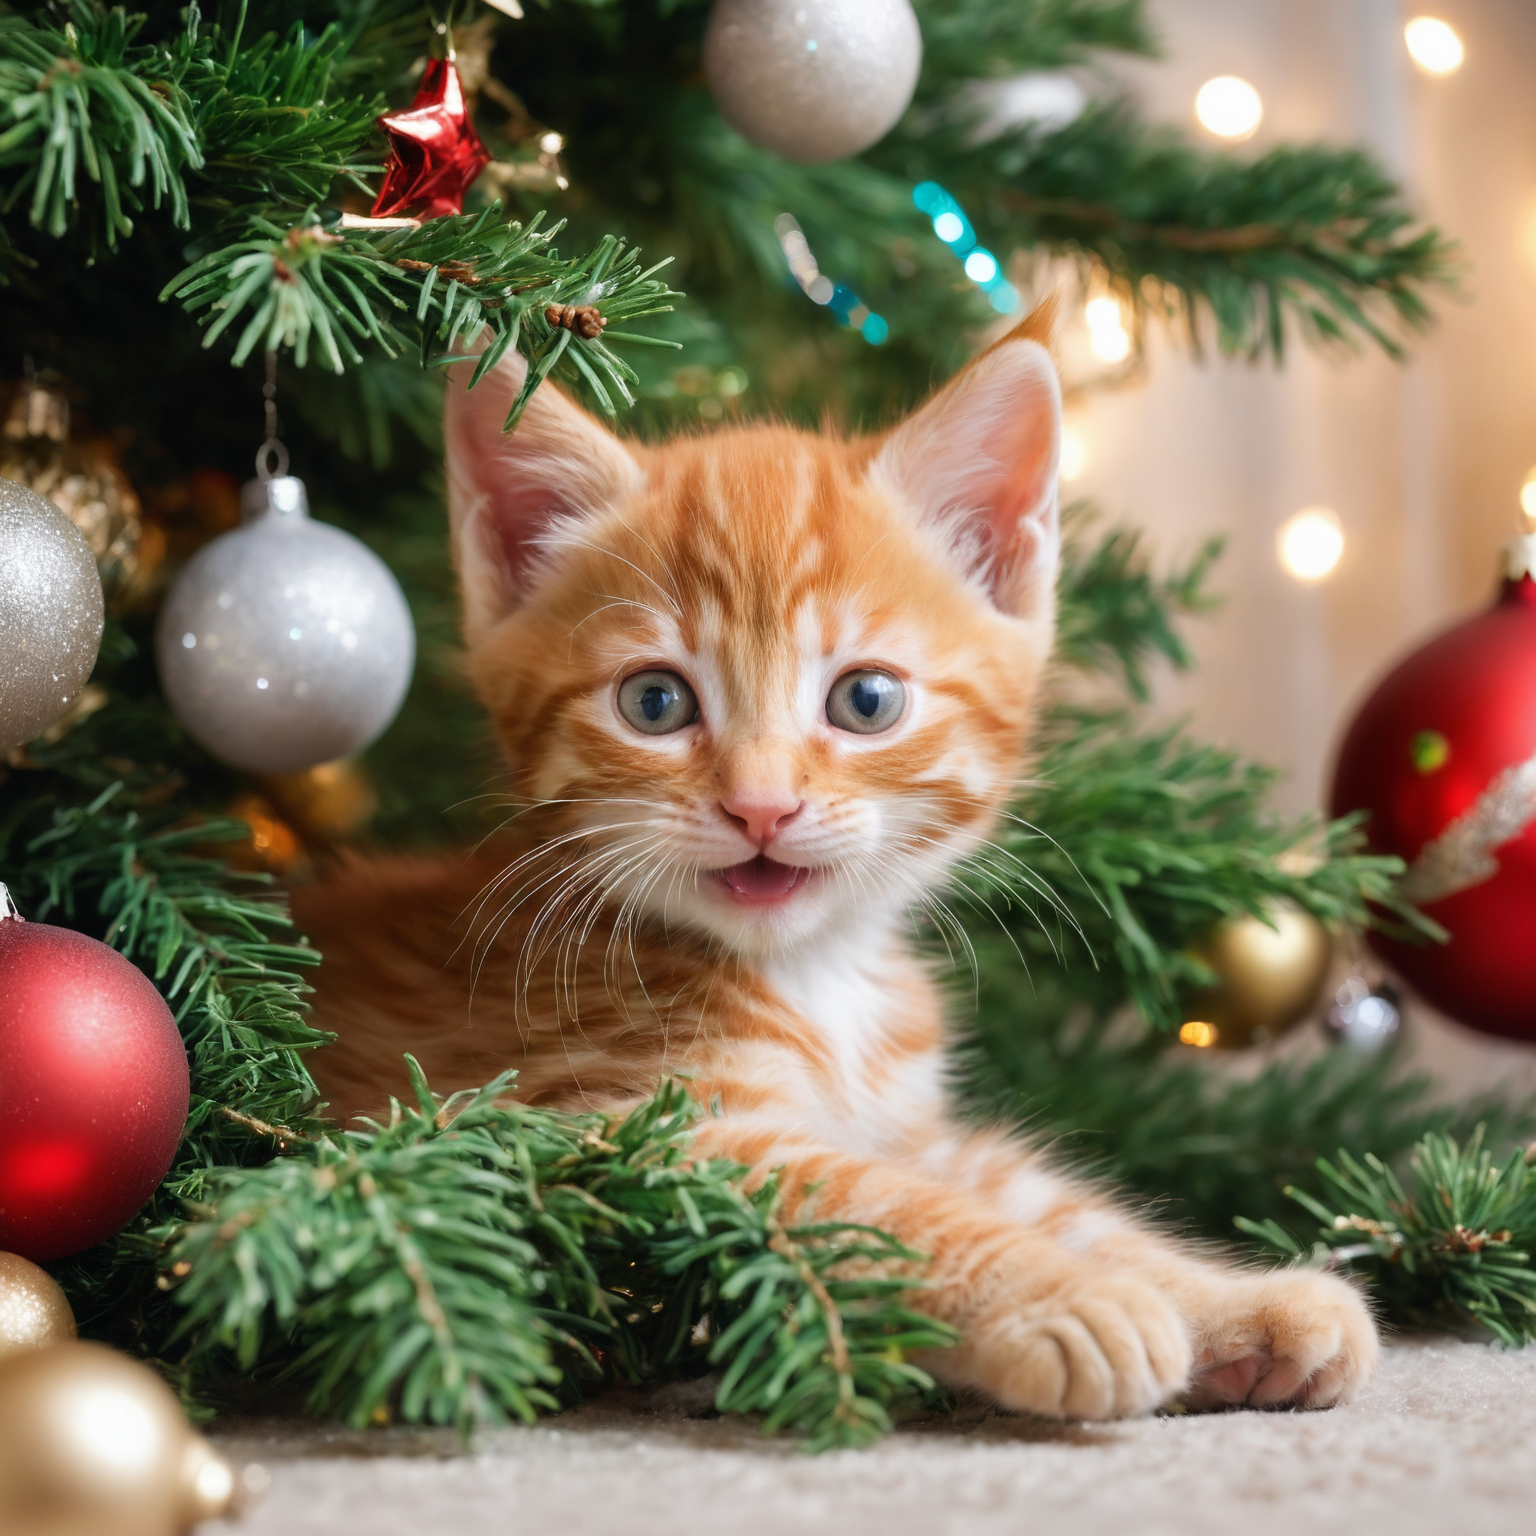
Generation parameters embedded in this image by AUTOMATIC1111 Stable Diffusion web UI or a fork of it (Forge, ...) (PNG 'parameters' text chunk):
closeup photo of a playful young red kitten playing inside Christmas tree with ornaments, chaotic scene
Negative prompt:  hair on eartips
Steps: 70, Sampler: DPM++ 2M Karras, CFG scale: 5, Seed: 3286085722, Size: 1024x1024, Model hash: 1fe6c7ec54, Model: juggernautXL_version6Rundiffusion, VAE hash: 235745af8d, VAE: sdxl_vae.safetensors, Denoising strength: 0.38, Hires upscale: 1.5, Hires upscaler: 4x_NMKD-Superscale-SP_178000_G, Version: v1.6.0-2-g4afaaf8a